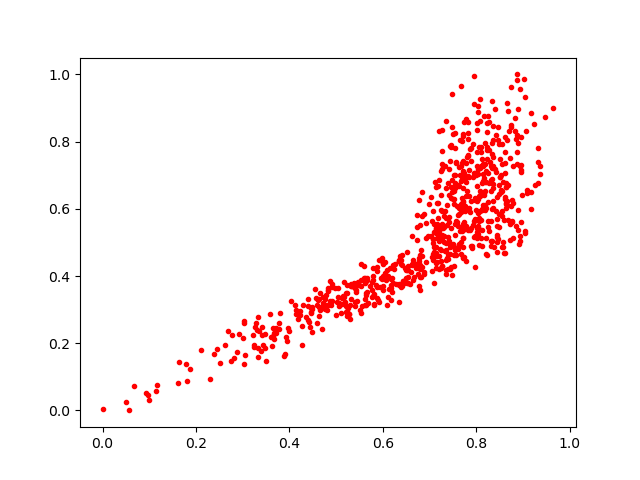

The file beside this chart, header and first rows:
0.724765, 0.51164937
0.7248, 0.7129
0.7827, 0.7593
0.6208, 0.3954
0.8027, 0.7288
0.8496, 0.5446
0.731, 0.5792
0.4396, 0.3115
0.4221, 0.2827
0.7708, 0.4862
0.8489, 0.7915
0.7828, 0.6968
0.8315, 0.6538
0.7885, 0.7796
0.7192, 0.6672
0.8416, 0.71
0.464, 0.3317
0.3654, 0.2204
0.568, 0.3207
0.8593, 0.4683
0.7937, 0.553
0.8313, 0.5648
0.6702, 0.4251
0.6404, 0.4613
0.6165, 0.4225
0.8725, 0.5067
0.7099, 0.3783
0.8059, 0.7844
0.878, 0.6166
0.8224, 0.7828
0.7298, 0.5417
0.8931, 0.5034
0.5508, 0.2977
0.7718, 0.5355
0.9179, 0.6002
0.7937, 0.7922
0.6626, 0.4323
0.6527, 0.4708
0.9088, 0.6484
0.8173, 0.8769
0.5969, 0.3931
0.8189, 0.6521
0.6784, 0.6268
0.1154, 0.0588
0.4187, 0.2722
0.8098, 0.5672
0.5407, 0.3217
0.3666, 0.2317
0.8086, 0.6389
0.6771, 0.444
0.5531, 0.2906
0.895, 0.7104
0.7531, 0.6529
0.7149, 0.5384
0.7542, 0.5223
0.6463, 0.3798
0.805, 0.5371
0.8031, 0.5906
0.5537, 0.4357
0.8248, 0.8762
0.8125, 0.5953
... 687 more rows
